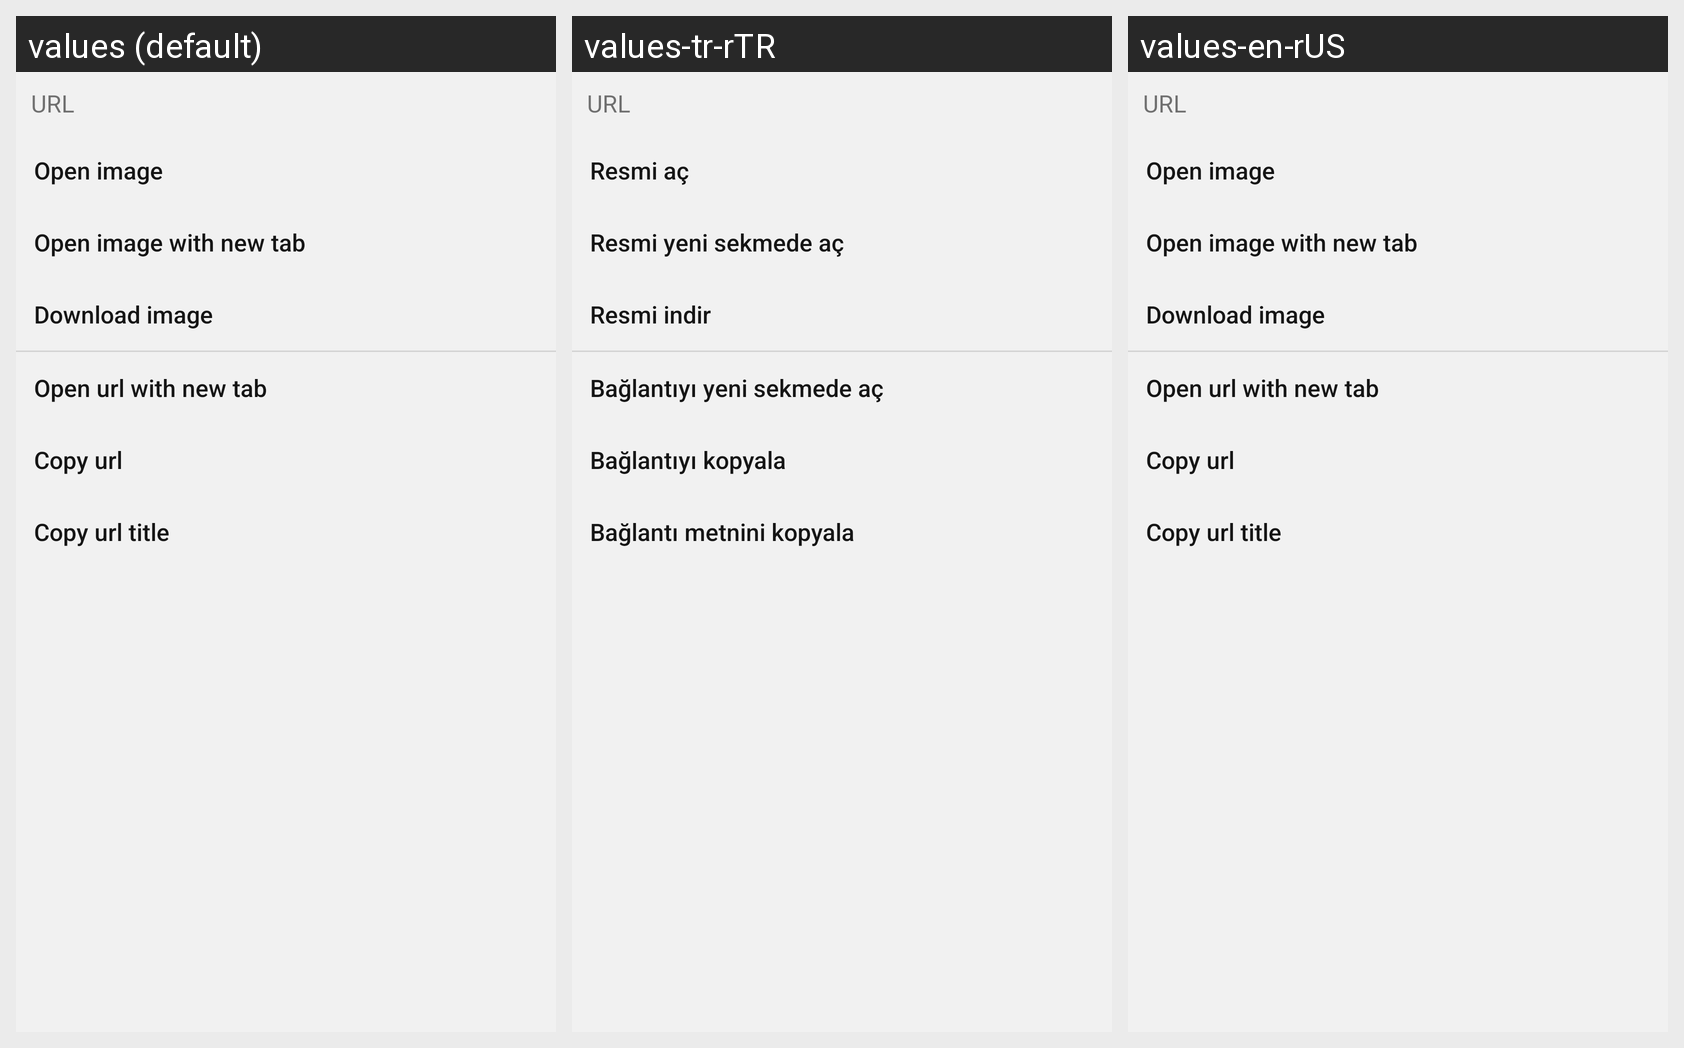

Here is an Android app screen in its default locale and in the app's own translations. Write out the translated-string differences for the strings that appear on this screen.
Android screen res/layout/menu_webview_image_anchor.xml rendered under 3 locales, left to right: values (default), values-tr-rTR, values-en-rUS. Device: Nexus 5 (rendered at 1080×1920; each locale shown at half size, 540×960, under a caption strip naming it); theme OKBrowserLight.
Strings drawn on this screen, with the default value and each locale's value (text and hints the layout hard-codes, and strings that could not be matched under every locale, appear in the picture but are not listed):

open_image
  values: Open image
  values-tr-rTR: Resmi aç
  values-en-rUS: Open image

open_image_new_tab
  values: Open image with new tab
  values-tr-rTR: Resmi yeni sekmede aç
  values-en-rUS: Open image with new tab

download_image
  values: Download image
  values-tr-rTR: Resmi indir
  values-en-rUS: Download image

open_url_new_tab
  values: Open url with new tab
  values-tr-rTR: Bağlantıyı yeni sekmede aç
  values-en-rUS: Open url with new tab

copy_url
  values: Copy url
  values-tr-rTR: Bağlantıyı kopyala
  values-en-rUS: Copy url

copy_url_title
  values: Copy url title
  values-tr-rTR: Bağlantı metnini kopyala
  values-en-rUS: Copy url title
